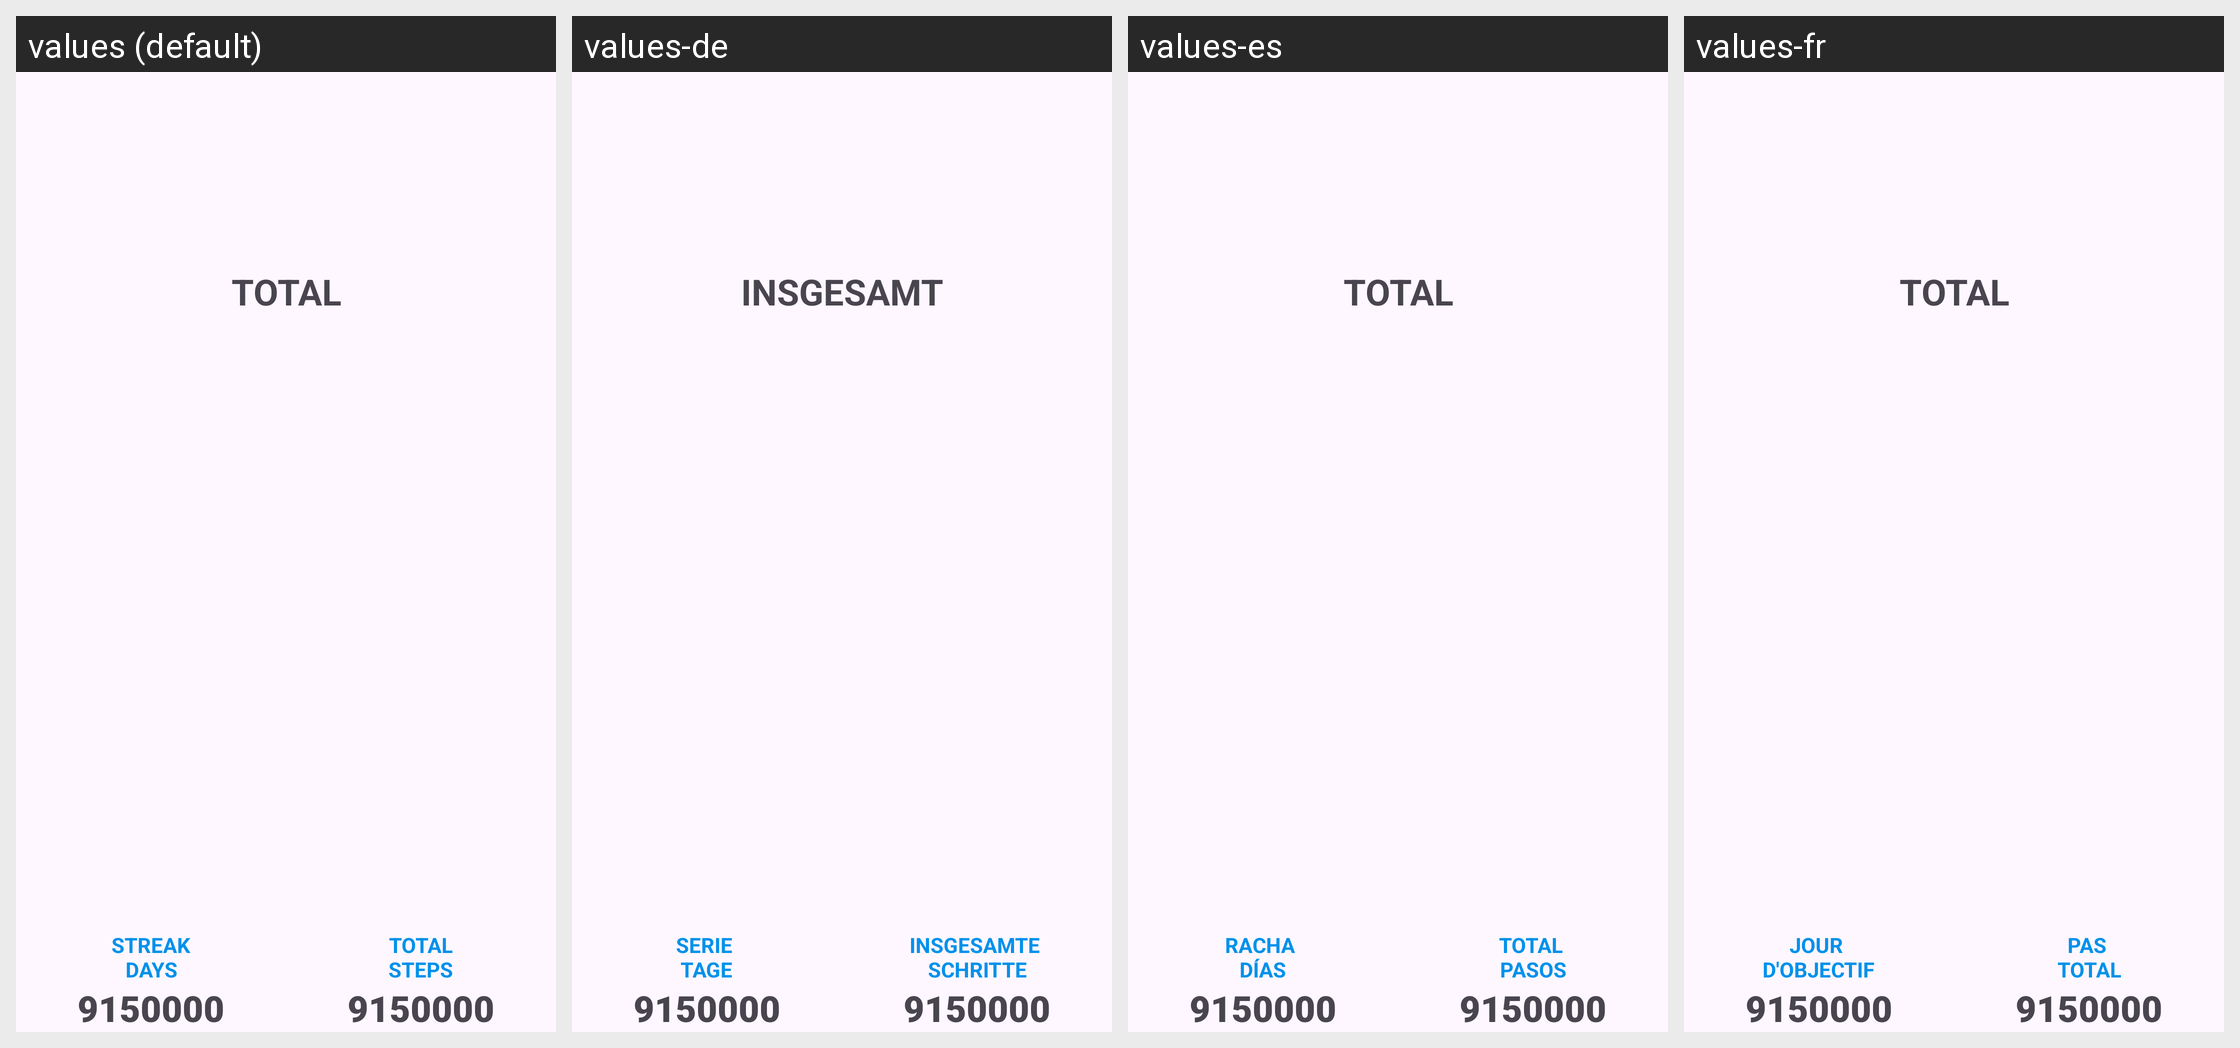

The same Android screen rendered under several of its app's locales, left to right. List the strings drawn on it with the default value and each locale's translation.
Android screen res/layout/steps_streak_total_line_layout.xml rendered under 4 locales, left to right: values (default), values-de, values-es, values-fr. Device: Nexus 5 (rendered at 1080×1920; each locale shown at half size, 540×960, under a caption strip naming it); theme GadgetbridgeTheme.
Other locales in the repository, not shown: values-ar, values-bg, values-ca, values-cs, values-el, values-en-rGB, values-et, values-fa, values-fi, values-fr-rCA, values-gl, values-he, values-hi, values-hr, values-hu, values-id, values-it, values-ja, values-ka, values-ko, values-lt, values-lv, values-ml, values-my, values-nb-rNO, values-nl, values-pl, values-pt, values-pt-rBR, values-ro, values-ru, values-sk, values-sr, values-sv, values-th, values-tr, values-uk, values-vi, values-zh-rCN, values-zh-rTW.
Strings drawn on this screen, with the default value and each locale's value (text and hints the layout hard-codes, and strings that could not be matched under every locale, appear in the picture but are not listed):

step_streak_total
  values: Total
  values-de: Insgesamt
  values-es: Total
  values-fr: Total

steps_streaks_streak_days
  values: Streak
      Days
  values-de: Serie 
      Tage
  values-es: Racha 
      Días
  values-fr: Jour 
      D'objectif

steps_streaks_total_steps
  values: Total
      steps
  values-de: Insgesamte 
      Schritte
  values-es: Total 
      pasos
  values-fr: Pas 
      Total
